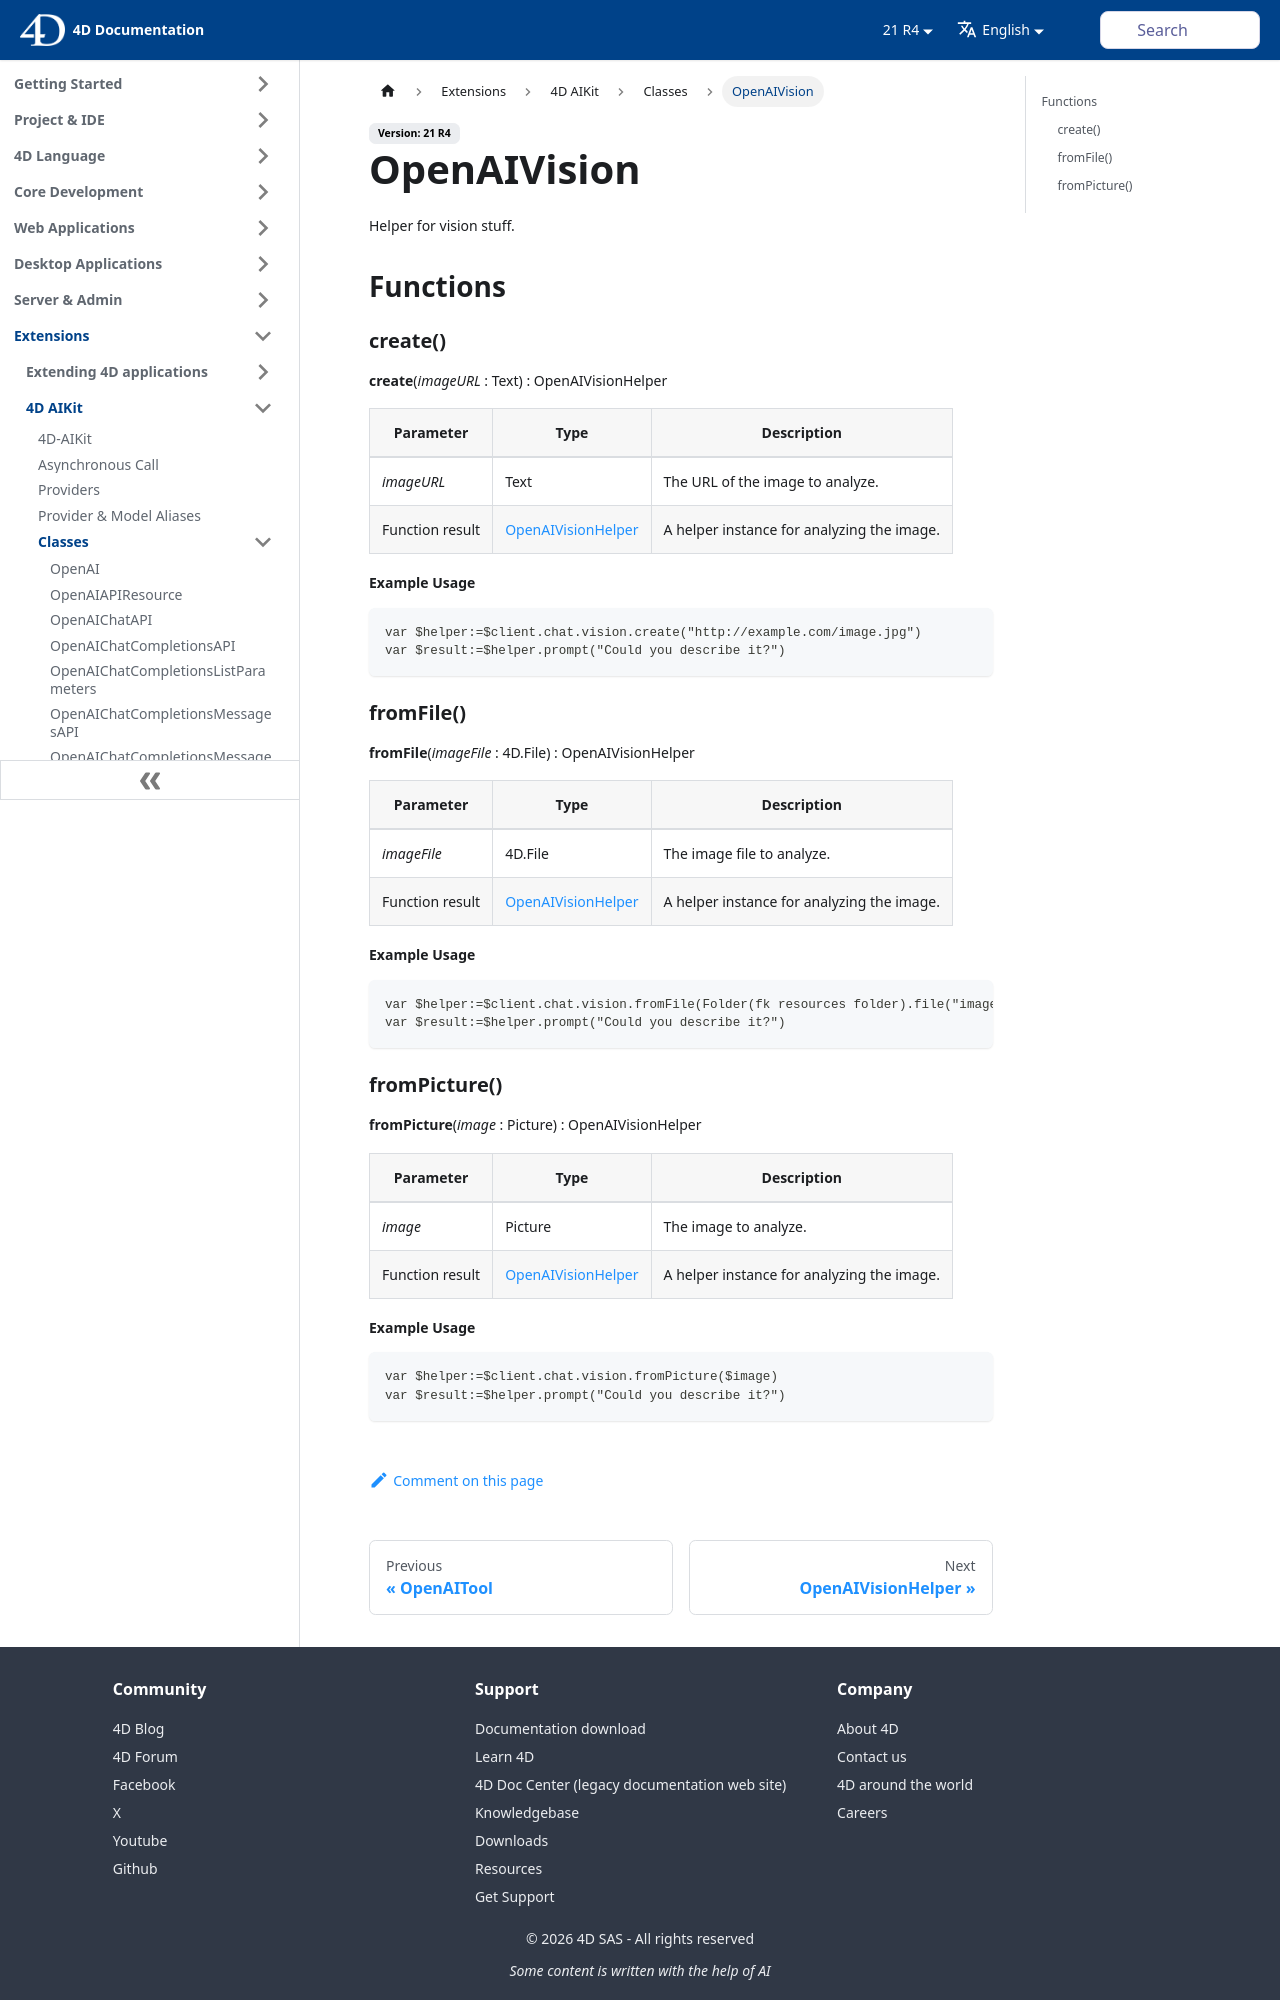

repository: 4d/docs · page: 21-R4/aikit/Classes/openaivision.html · generator: docusaurus

---
id: openaivision
title: OpenAIVision
---

# OpenAIVision

Helper for vision stuff.

## Functions

### create()

**create**(*imageURL* : Text) : OpenAIVisionHelper

| Parameter        | Type  | Description                   |
|------------------|-------|-------------------------------|
| *imageURL*       | Text  | The URL of the image to analyze. |
| Function result| [OpenAIVisionHelper](OpenAIVisionHelper.md) | A helper instance for analyzing the image. |

#### Example Usage

```4d
var $helper:=$client.chat.vision.create("http://example.com/image.jpg")
var $result:=$helper.prompt("Could you describe it?")
```

### fromFile()

**fromFile**(*imageFile* : 4D.File) : OpenAIVisionHelper

| Parameter        | Type      | Description                  |
|------------------|-----------|------------------------------|
| *imageFile*      | 4D.File   | The image file to analyze.   |
| Function result| [OpenAIVisionHelper](OpenAIVisionHelper.md) | A helper instance for analyzing the image. |

#### Example Usage

```4d
var $helper:=$client.chat.vision.fromFile(Folder(fk resources folder).file("image.png"))
var $result:=$helper.prompt("Could you describe it?")
```

### fromPicture()

**fromPicture**(*image* : Picture) : OpenAIVisionHelper

| Parameter        | Type      | Description                  |
|------------------|-----------|------------------------------|
| *image*          | Picture   | The image to analyze.        |
| Function result| [OpenAIVisionHelper](OpenAIVisionHelper.md) | A helper instance for analyzing the image. |
